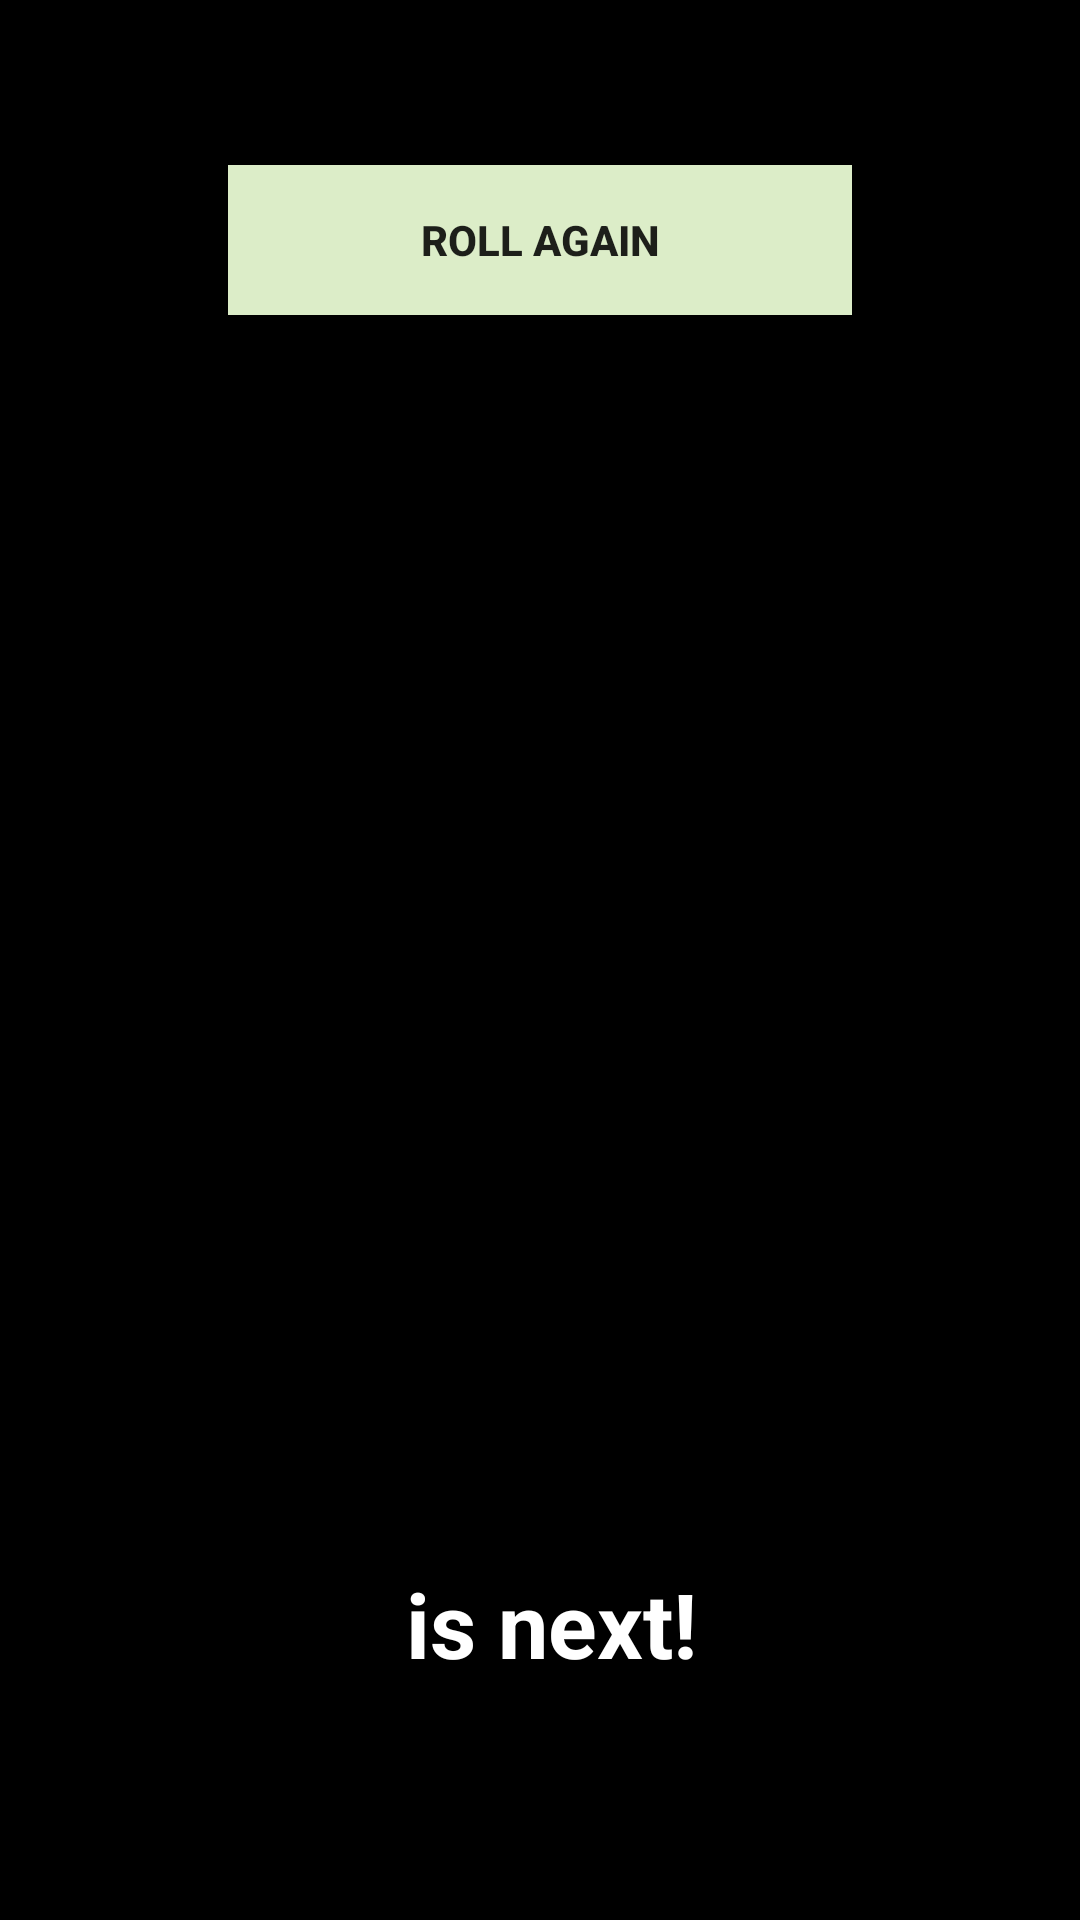

Android layout source for this screen:
<!-- AndroidManifest.xml: application theme AppTheme -->
<!-- res/layout/dice.xml -->
<?xml version="1.0" encoding="utf-8"?>
<androidx.constraintlayout.widget.ConstraintLayout xmlns:android="http://schemas.android.com/apk/res/android"
    xmlns:app="http://schemas.android.com/apk/res-auto"
    xmlns:tools="http://schemas.android.com/tools"
    android:layout_width="match_parent"
    android:layout_height="match_parent"
    android:background="@color/colorBlack">

    <Button
        android:id="@+id/again"
        android:layout_width="208dp"
        android:layout_height="50dp"
        android:layout_marginStart="60dp"
        android:layout_marginTop="55dp"
        android:layout_marginEnd="60dp"
        android:background="#DCEDC8"
        android:bottomLeftRadius="10dp"
        android:bottomRightRadius="10dp"
        android:text="@string/again"
        android:textStyle="bold"
        android:topLeftRadius="10dp"
        android:topRightRadius="10dp"
        app:layout_constraintEnd_toEndOf="parent"
        app:layout_constraintStart_toStartOf="parent"
        app:layout_constraintTop_toTopOf="parent" />

    <androidx.appcompat.widget.AppCompatImageButton
        android:id="@+id/diceButton"
        android:layout_width="239dp"
        android:layout_height="236dp"
        android:layout_marginStart="60dp"
        android:layout_marginTop="200dp"
        android:layout_marginEnd="60dp"
        android:background="@color/colorBlack"
        android:scaleType="center"
        android:src="@drawable/dice3d"
        app:layout_constraintEnd_toEndOf="parent"
        app:layout_constraintStart_toStartOf="parent"
        app:layout_constraintTop_toTopOf="parent" />

    <TextView
        android:id="@+id/nextTurn"
        android:layout_width="300dp"
        android:layout_height="50dp"
        android:layout_marginStart="30dp"
        android:layout_marginTop="85dp"
        android:layout_marginEnd="30dp"
        android:ems="10"
        android:text="@string/next"
        android:textAlignment="center"
        android:textAppearance="@style/TextAppearance.AppCompat.Large"
        android:textColor="@android:color/white"
        android:textSize="30sp"
        android:textStyle="bold"
        app:layout_constraintEnd_toEndOf="parent"
        app:layout_constraintStart_toStartOf="parent"
        app:layout_constraintTop_toBottomOf="@+id/diceButton" />

</androidx.constraintlayout.widget.ConstraintLayout>
<!-- resources referenced by this layout -->
<resources>
  <color name="colorBlack">#000</color>
  <string name="again">ROLL AGAIN</string>
  <string name="next"> is next!</string>
  <style name="AppTheme" parent="Theme.AppCompat.Light.NoActionBar">
          <item name="colorPrimary">@color/colorPrimary</item>
          <item name="colorPrimaryDark">@color/colorSecondary</item>
          <item name="colorAccent">@color/colorBlack</item>
      </style>
  <color name="colorPrimary">#689F38</color>
  <color name="colorSecondary">#DCEDC8</color>
</resources>
